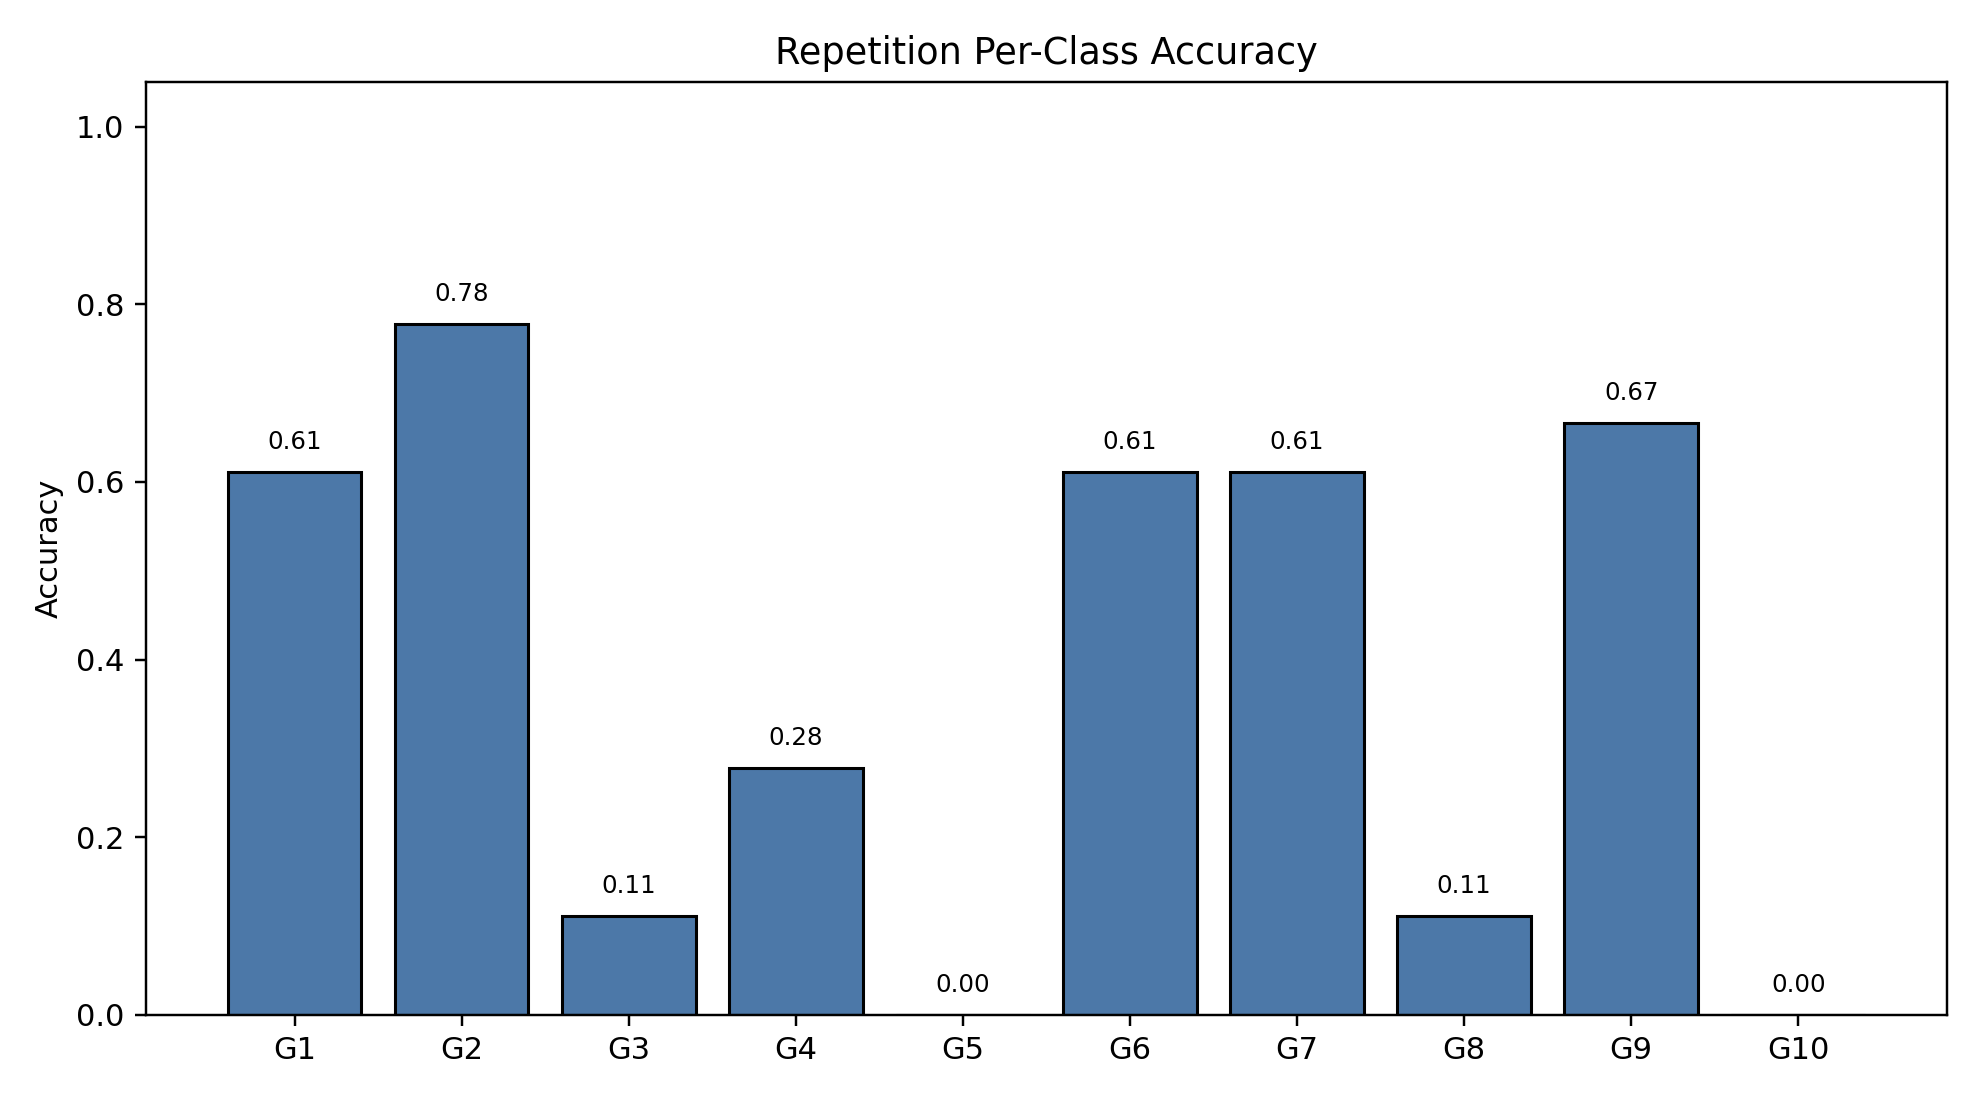

Source data for this figure (header and first rows):
class_index, gesture_id, support, correct, accuracy
0, 1, 18, 11, 0.6111
1, 2, 18, 14, 0.7778
2, 3, 18, 2, 0.1111
3, 4, 18, 5, 0.2778
4, 5, 18, 0, 0.0
5, 6, 18, 11, 0.6111
6, 7, 18, 11, 0.6111
7, 8, 18, 2, 0.1111
8, 9, 18, 12, 0.6667
9, 10, 18, 0, 0.0
